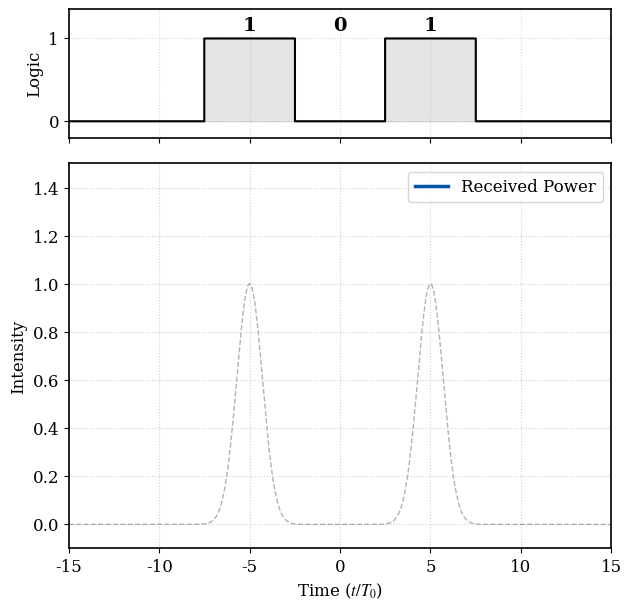

Python code for this plot: (Note: this script raises an exception after producing the figure.)
import numpy as np
import matplotlib.pyplot as plt
import matplotlib.animation as animation

T0 = 1.0                 
beta2 = 1.0              
L_disp = (T0**2) / beta2 
L_max = 10 * L_disp      
frames = 100             

bits = np.array([1, 0, 1]) 
bit_slots = np.array([-5, 0, 5]) 
bit_period = bit_slots[1] - bit_slots[0] 

t = np.linspace(-15, 15, 1000)

plt.rcParams.update({
    'font.family': 'serif',
    'font.size': 12,
    'axes.linewidth': 1.2,
    'mathtext.fontset': 'stix'
})

fig, (ax_top, ax_bot) = plt.subplots(2, 1, figsize=(7, 7), 
                                     sharex=True, 
                                     gridspec_kw={'height_ratios': [1, 3]})

plt.subplots_adjust(hspace=0.1)

# bit sequence
square_y = np.zeros_like(t)

for pos, bit in zip(bit_slots, bits):
    if bit == 1:
        mask = (t >= pos - bit_period/2) & (t < pos + bit_period/2)
        square_y[mask] = 1
    
    #add bit label
    ax_top.text(pos, 1.05, str(bit), 
                ha='center',
                va='bottom',
                fontsize=14, 
                fontweight='bold',
                color='black')

#plot
ax_top.step(t, square_y, where='mid', color='black', linewidth=1.5)
ax_top.fill_between(t, square_y, step='mid', color='gray', alpha=0.2)
ax_top.set_ylabel("Logic")
ax_top.set_ylim(-0.2, 1.35) 
ax_top.set_yticks([0, 1])
ax_top.grid(linestyle=':', alpha=0.5)


line, = ax_bot.plot([], [], lw=2.5, color='#0055AA', label='Received Power')
fill = ax_bot.fill_between([], [], color='#0055AA', alpha=0.2)

# original signal
ref_y = np.zeros_like(t)
for pos, bit in zip(bit_slots, bits):
    if bit == 1:
        ref_y += np.exp(-(t - pos)**2 / (T0**2))

ax_bot.plot(t, ref_y, '--', color='gray', linewidth=1, alpha=0.6,)

ax_bot.set_xlim(t[0], t[-1])
ax_bot.set_ylim(-0.1, 1.5)
ax_bot.set_xlabel(r"Time ($t/T_0$)")
ax_bot.set_ylabel("Intensity")
ax_bot.legend(loc='upper right', frameon=True)
ax_bot.grid(linestyle=':', alpha=0.6)

dist_text = ax_bot.text(0.02, 0.95, '', transform=ax_bot.transAxes, 
                        verticalalignment='top', fontsize=12,
                        bbox=dict(boxstyle='round', facecolor='white', alpha=0.8))

# broad the signal
def calculate_field(z, time_array, pulse_centers, t0, ld):
    broadening = np.sqrt(1 + (z / ld)**2)
    total_field = np.zeros_like(time_array, dtype=complex)
    for center in pulse_centers:
        dt = time_array - center
        gamma_z = (1 - 1j * (z/ld)) / (1 + (z/ld)**2)
        field = (1 / np.sqrt(1 - 1j * (z/ld))) * np.exp(-0.5 * (dt/t0)**2 * gamma_z)
        total_field += field
    return np.abs(total_field)**2

# animation loop
def init():
    line.set_data([], [])
    dist_text.set_text('')
    return line, dist_text

def update(frame):
    z = (frame / frames) * L_max
    y = calculate_field(z, t, bit_slots[bits==1], T0, L_disp)
    
    line.set_data(t, y)
    
    global fill
    fill.remove()
    fill = ax_bot.fill_between(t, y, color='#0055AA', alpha=0.2)
    
    dist_text.set_text(f"Distance: {z/L_disp:.1f} $L_D$")
    return line, dist_text

anim = animation.FuncAnimation(fig, update, frames=frames, 
                               init_func=init, blit=False, interval=50)

anim.save('build/dispersion_effect_labeled.gif', writer='pillow', fps=20)